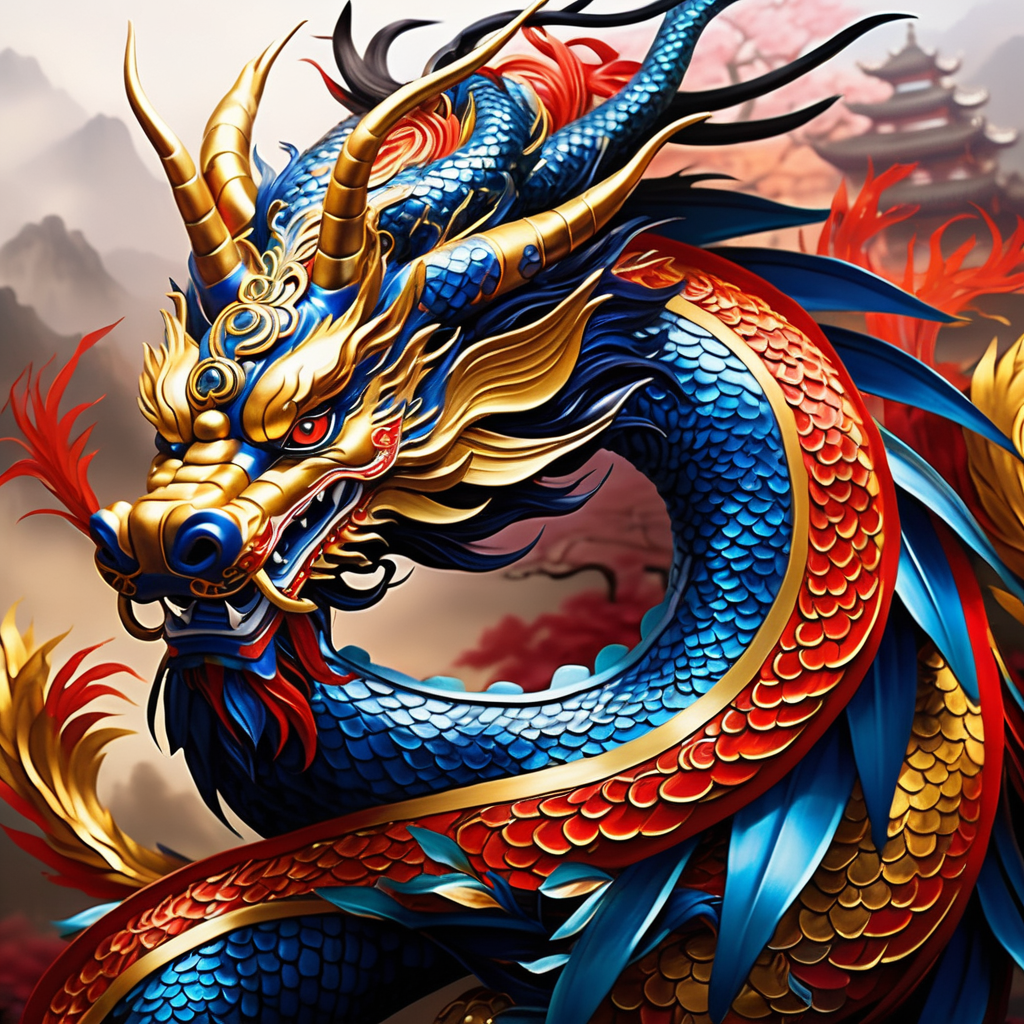
Generation parameters embedded in this image by AUTOMATIC1111 Stable Diffusion web UI or a fork of it (Forge, ...) (PNG 'parameters' text chunk):
A captivating image of a Chinese Lunar New Year dragon, possibly a photograph or a painting, that mesmerizes the viewers with its vibrant colors and intricate details. The majestic dragon is depicted in all its glory, adorned with beautifully adorned scales that shimmer in shades of gold and vermilion. Its mesmerizingly expressive eyes seem to spark with life, while its sinuous body coils elegantly to showcase its strength and power. The artist's skill is evident in every brushstroke or click of the camera, capturing the essence and magnificence of this legendary creature. This exceptional image undoubtedly transports the viewers into the enchanting world of Chinese mythology and cultural celebration.
Negative prompt: (worst quality, low quality, illustration, 3d, 2d), open mouth, tooth,ugly face, old face, long neck
Steps: 30, Sampler: DPM++ 3M SDE Exponential, CFG scale: 7, Seed: 1981171048, Size: 1024x1024, Model hash: c967070428, Model: copaxTimelessxlSDXL1_v9, Version: v1.7.0